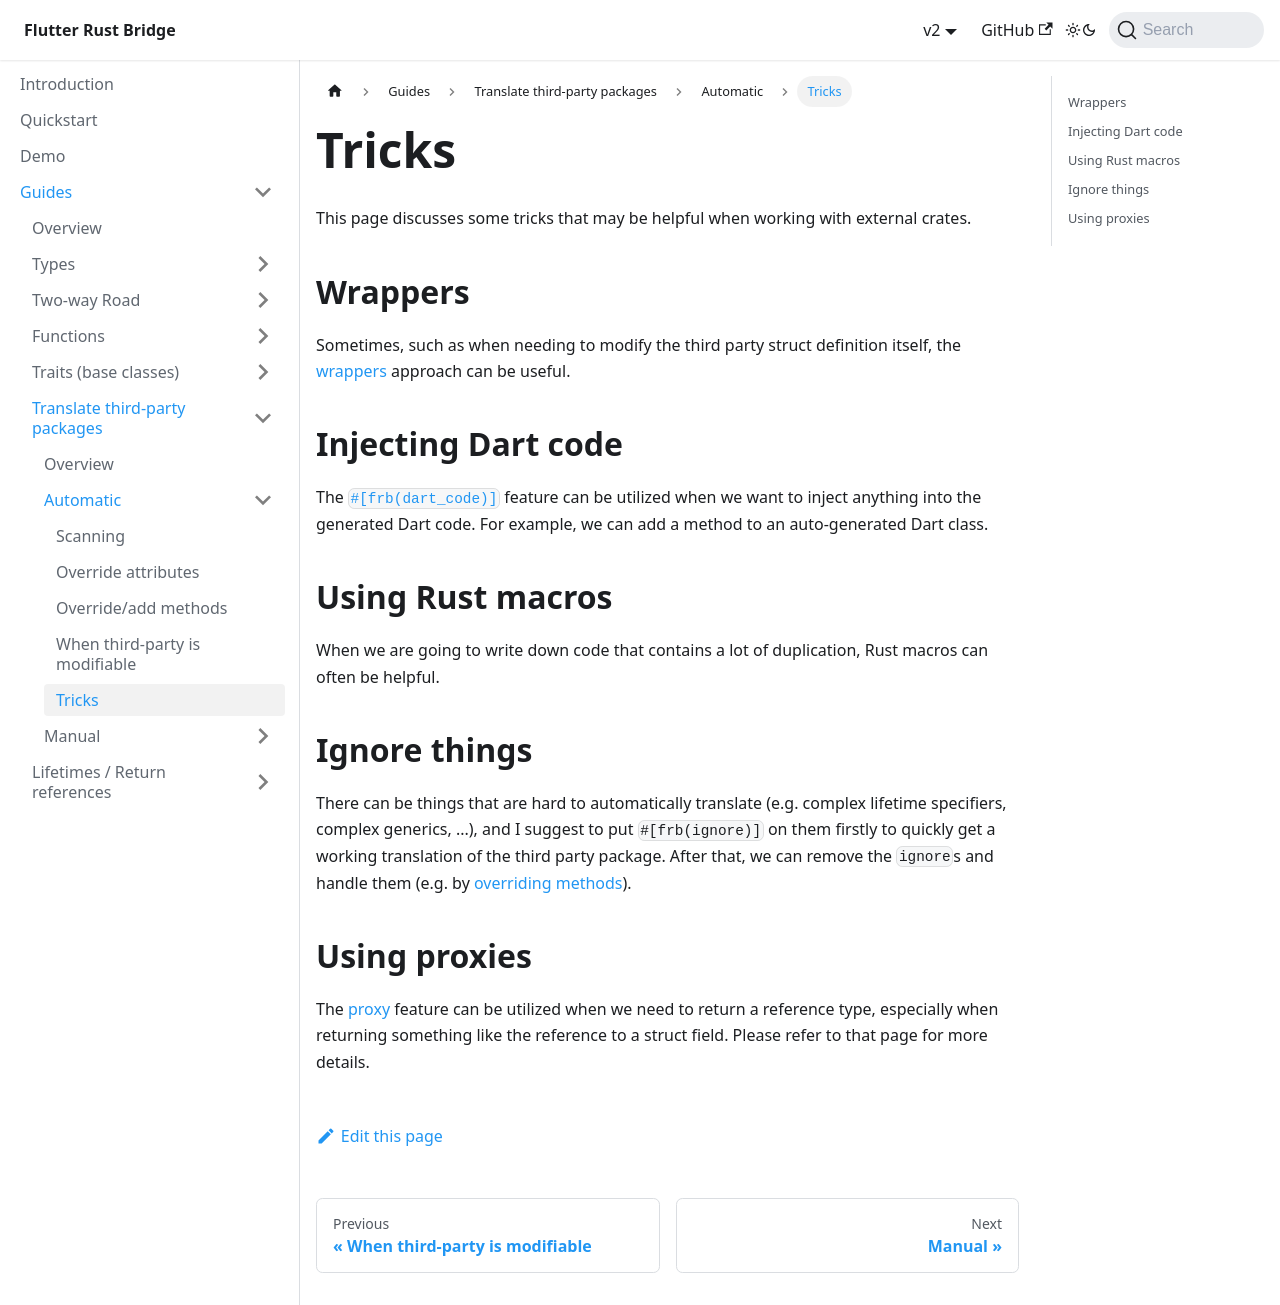

repository: fzyzcjy/flutter_rust_bridge · page: guides/third-party/automatic/tricks.html · generator: docusaurus

# Tricks

This page discusses some tricks that may be helpful when working with external crates.

## Wrappers

Sometimes, such as when needing to modify the third party struct definition itself,
the [wrappers](../manual/wrappers) approach can be useful.

## Injecting Dart code

The [`#[frb(dart_code)]`](../../misc-features/dart-code) feature can be utilized when we want to inject anything into the generated Dart code.
For example, we can add a method to an auto-generated Dart class.

## Using Rust macros

When we are going to write down code that contains a lot of duplication,
Rust macros can often be helpful.

## Ignore things

There can be things that are hard to automatically translate (e.g. complex lifetime specifiers, complex generics, ...),
and I suggest to put `#[frb(ignore)]` on them firstly to quickly get a working translation of the third party package.
After that, we can remove the `ignore`s and handle them (e.g. by [overriding methods](override-methods)).

## Using proxies

The [proxy](../../misc-features/proxy) feature can be utilized when we need to return a reference type,
especially when returning something like the reference to a struct field.
Please refer to that page for more details.
